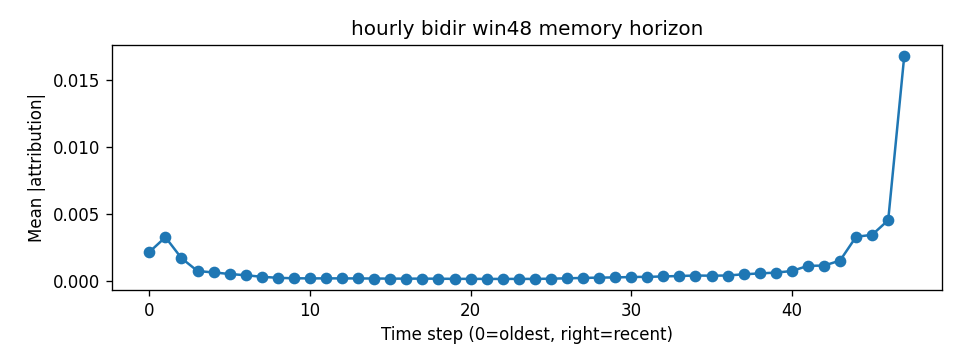

Data behind this chart, as committed beside it:
step, mean_abs_attr
0, 0.002199
1, 0.003301
2, 0.001736
3, 0.0007754
4, 0.0006757
5, 0.0005569
6, 0.000465
7, 0.0003505
8, 0.0002714
9, 0.0002385
10, 0.0002298
11, 0.0002317
12, 0.0002307
13, 0.0002256
14, 0.0002205
15, 0.0002123
16, 0.0002114
17, 0.0002115
18, 0.0002063
19, 0.0001954
20, 0.0001964
21, 0.0001908
22, 0.0001903
23, 0.000193
24, 0.0001914
25, 0.0002083
26, 0.0002348
27, 0.0002646
28, 0.0002876
29, 0.0003024
30, 0.0003316
31, 0.0003466
32, 0.0003728
33, 0.0004114
34, 0.0004428
35, 0.0004311
36, 0.0004451
37, 0.0005352
38, 0.0006005
39, 0.0006619
40, 0.0007776
41, 0.001167
42, 0.001184
43, 0.001555
44, 0.003332
45, 0.00348
46, 0.004569
47, 0.01682
